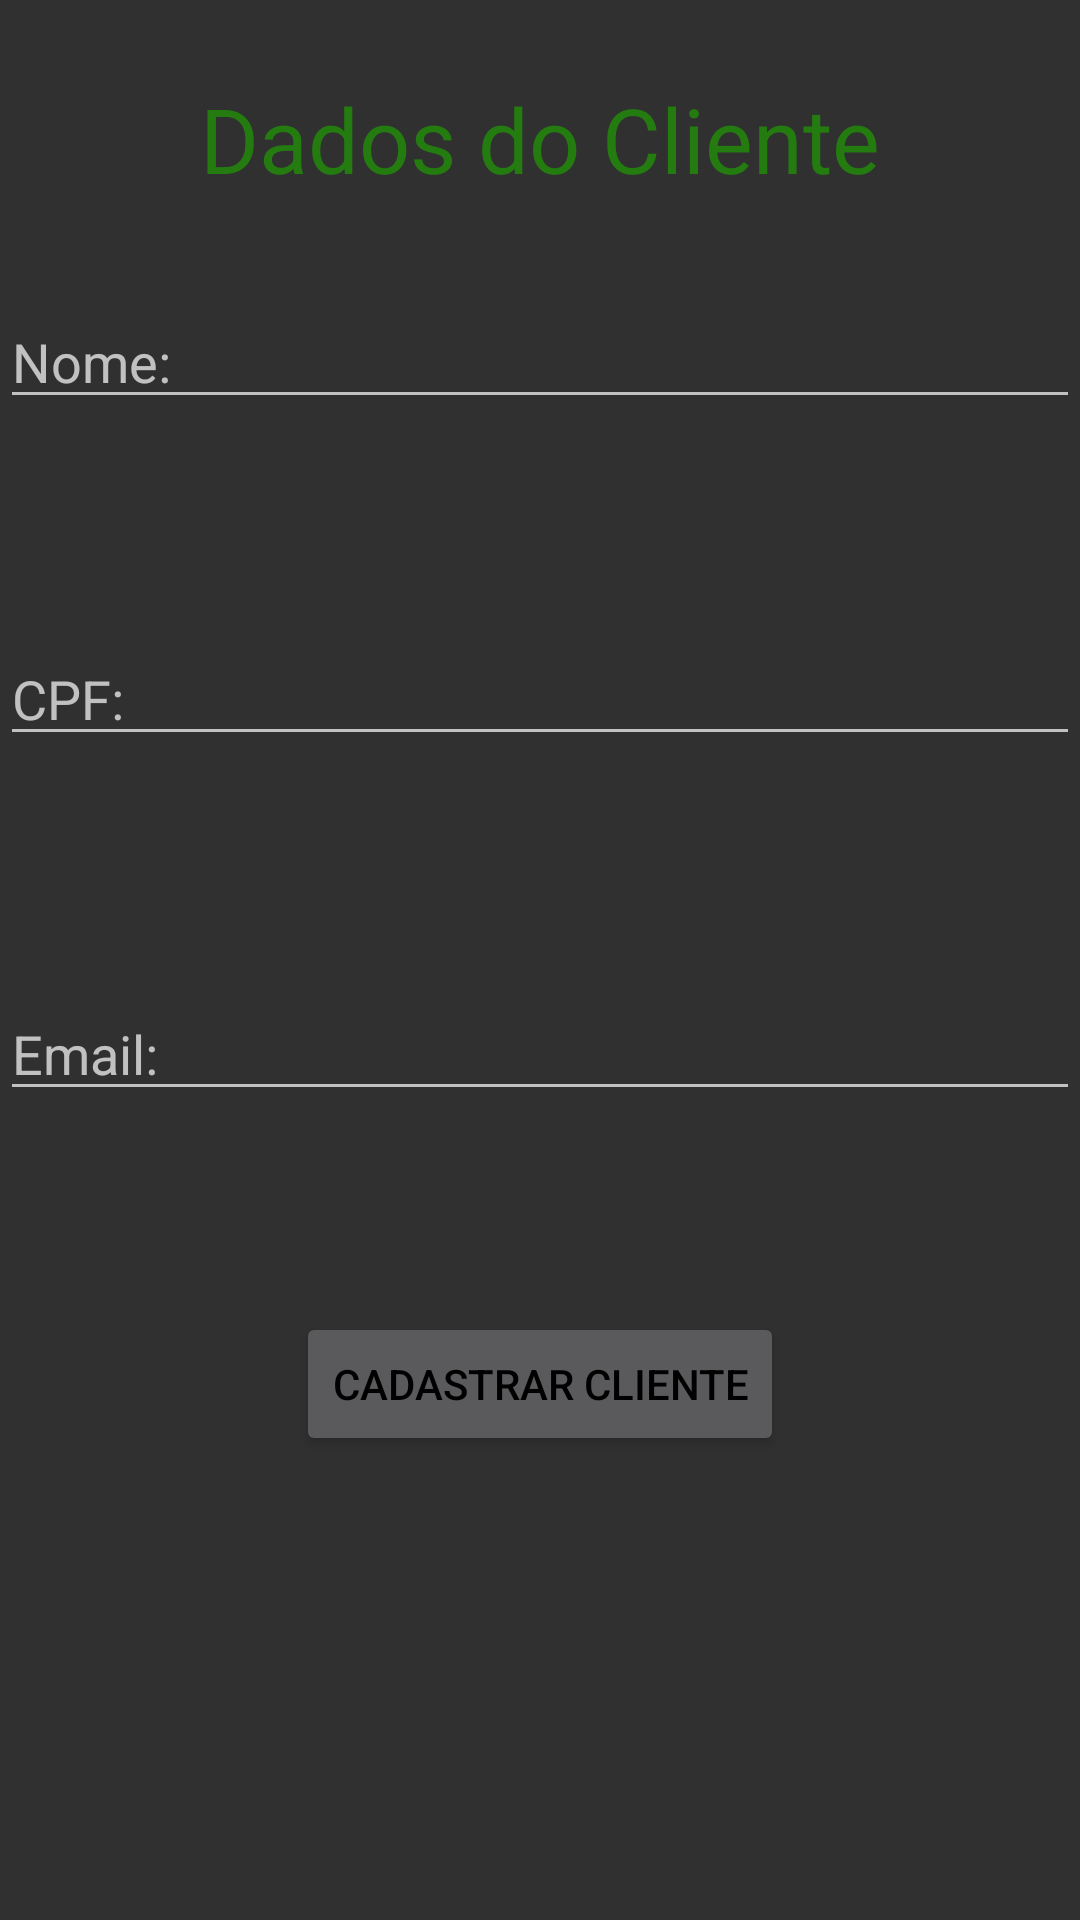

The Android layout XML behind this screen, and the referenced resources:
<!-- AndroidManifest.xml: application theme AppTheme -->
<!-- res/layout/fragment_cadastro_cliente.xml -->
<RelativeLayout xmlns:android="http://schemas.android.com/apk/res/android"
    xmlns:tools="http://schemas.android.com/tools"
    android:layout_width="match_parent"
    android:layout_height="match_parent"
    tools:context="com.ufsj.ies.controlfarma.fragment.CadastroClienteFragment">

    <TextView
        android:id="@+id/textView2"
        android:layout_width="wrap_content"
        android:layout_height="wrap_content"
        android:layout_alignParentTop="true"
        android:layout_centerHorizontal="true"
        android:layout_marginTop="26dp"
        android:text="Dados do Cliente"
        android:textColor="@color/colorGreenDarker"
        android:textSize="30dp" />

    <EditText
        android:id="@+id/emailUsuarioEditText"
        android:layout_width="fill_parent"
        android:layout_height="wrap_content"
        android:layout_alignParentLeft="true"
        android:layout_alignParentStart="true"
        android:layout_below="@+id/cpfUsuarioEditText"
        android:layout_marginTop="77dp"
        android:ems="10"
        android:hint="Email:"
        android:inputType="textPersonName" />

    <EditText
        android:id="@+id/nomeUsuarioEditText"
        android:layout_width="fill_parent"
        android:layout_height="wrap_content"
        android:layout_alignParentLeft="true"
        android:layout_alignParentStart="true"
        android:layout_below="@+id/textView2"
        android:layout_marginTop="32dp"
        android:ems="10"
        android:hint="Nome:"
        android:inputType="textPersonName" />

    <Button
        android:id="@+id/usuarioButton"
        android:layout_width="wrap_content"
        android:layout_height="wrap_content"
        android:layout_below="@+id/emailUsuarioEditText"
        android:layout_centerHorizontal="true"
        android:layout_marginTop="67dp"
        android:text="Cadastrar Cliente" />

    <EditText
        android:id="@+id/cpfUsuarioEditText"
        android:layout_width="fill_parent"
        android:layout_height="wrap_content"
        android:layout_alignParentLeft="true"
        android:layout_alignParentStart="true"
        android:layout_below="@+id/nomeUsuarioEditText"
        android:layout_marginTop="71dp"
        android:ems="10"
        android:hint="CPF:"
        android:inputType="number" />
</RelativeLayout>
<!-- resources referenced by this layout -->
<resources>
  <color name="colorGreenDarker">#247c10</color>
  <style name="AppTheme" parent="Theme.AppCompat.NoActionBar">
          
          <item name="colorPrimary">@color/colorGreen</item>
          <item name="colorPrimaryDark">@color/colorGreenDarker</item>
          <item name="colorAccent">@color/colorAccent</item>
          <item name="android:textColor">@color/colorBlack</item>
      </style>
  <color name="colorGreen">#5bff35</color>
  <color name="colorAccent">#FF4081</color>
  <color name="colorBlack">#000000</color>
</resources>
